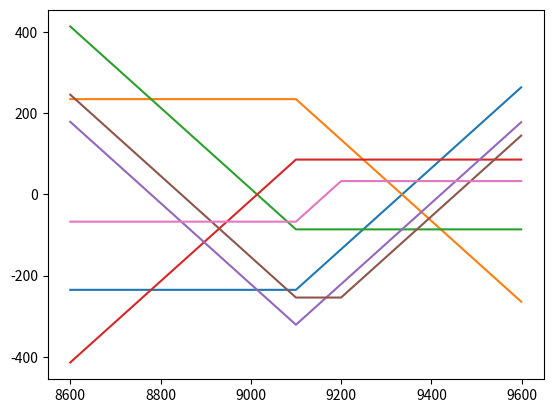

The script that saved this image:
import numpy as nu

K1=9100
K2=9200

Premium_Call1=235
Premium_Call2=168
Premium_Put1=86
Premium_Put2=118

Interval=500
ST=nu.arange(K1-Interval,K1+Interval)
#ST

Payoff_LongCall1=nu.maximum(ST-K1,0)-Premium_Call1
Payoff_ShortCall1=-Payoff_LongCall1
Payoff_LongCall2=nu.maximum(ST-K2,0)-Premium_Call2
Payoff_ShortCall2=-Payoff_LongCall2

Payoff_LongPut1=nu.maximum(K1-ST,0)-Premium_Put1
Payoff_ShortPut1=-Payoff_LongPut1
Payoff_LongPut2=nu.maximum(K2-ST,0)-Premium_Put2
Payoff_ShortPut2=-Payoff_LongPut2

import matplotlib.pyplot as plt

plt.plot(ST,Payoff_LongCall1)
plt.plot(ST,Payoff_ShortCall1)
plt.show()

plt.plot(ST,Payoff_LongPut1)
plt.plot(ST,Payoff_ShortPut1)
plt.show()

Payoff_LongStraddle=Payoff_LongCall1+Payoff_LongPut1

plt.plot(ST,Payoff_LongStraddle)
plt.show()

Payoff_LongStrangle=Payoff_LongCall2+Payoff_LongPut1

plt.plot(ST,Payoff_LongStrangle)
plt.show()

Payoff_LongSpread=Payoff_LongCall1+Payoff_ShortCall2

plt.plot(ST,Payoff_LongSpread)
plt.show()

